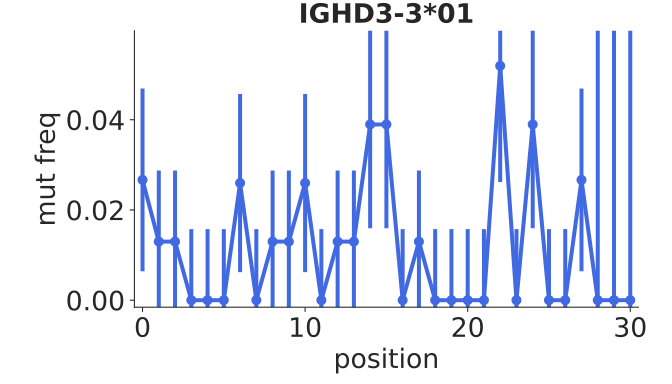

Values plotted in this chart, from the file beside it:
bin_low_edge, contents, binlabel, error
-1.5, 0.0, , 0.0
-0.5, 0.02667, , 0.02026
0.5, 0.01299, , 0.01575
1.5, 0.01299, , 0.01575
2.5, 0.0, , 0.01575
3.5, 0.0, , 0.01575
4.5, 0.0, , 0.01575
5.5, 0.02597, , 0.01976
6.5, 0.0, , 0.01575
7.5, 0.01299, , 0.01575
8.5, 0.01299, , 0.01575
9.5, 0.02597, , 0.01976
10.5, 0.0, , 0.01575
11.5, 0.01299, , 0.01575
12.5, 0.01299, , 0.01575
13.5, 0.03896, , 0.023
14.5, 0.03896, , 0.023
15.5, 0.0, , 0.01575
16.5, 0.01299, , 0.01575
17.5, 0.0, , 0.01575
18.5, 0.0, , 0.01575
19.5, 0.0, , 0.01575
20.5, 0.0, , 0.01575
21.5, 0.05195, , 0.02577
22.5, 0.0, , 0.01575
23.5, 0.03896, , 0.023
24.5, 0.0, , 0.01575
25.5, 0.0, , 0.01575
26.5, 0.02667, , 0.02026
27.5, 0.0, , 0.2102
28.5, 0.0, , 0.2102
29.5, 0.0, , 0.2409
30.5, 0.0, , 0.0
